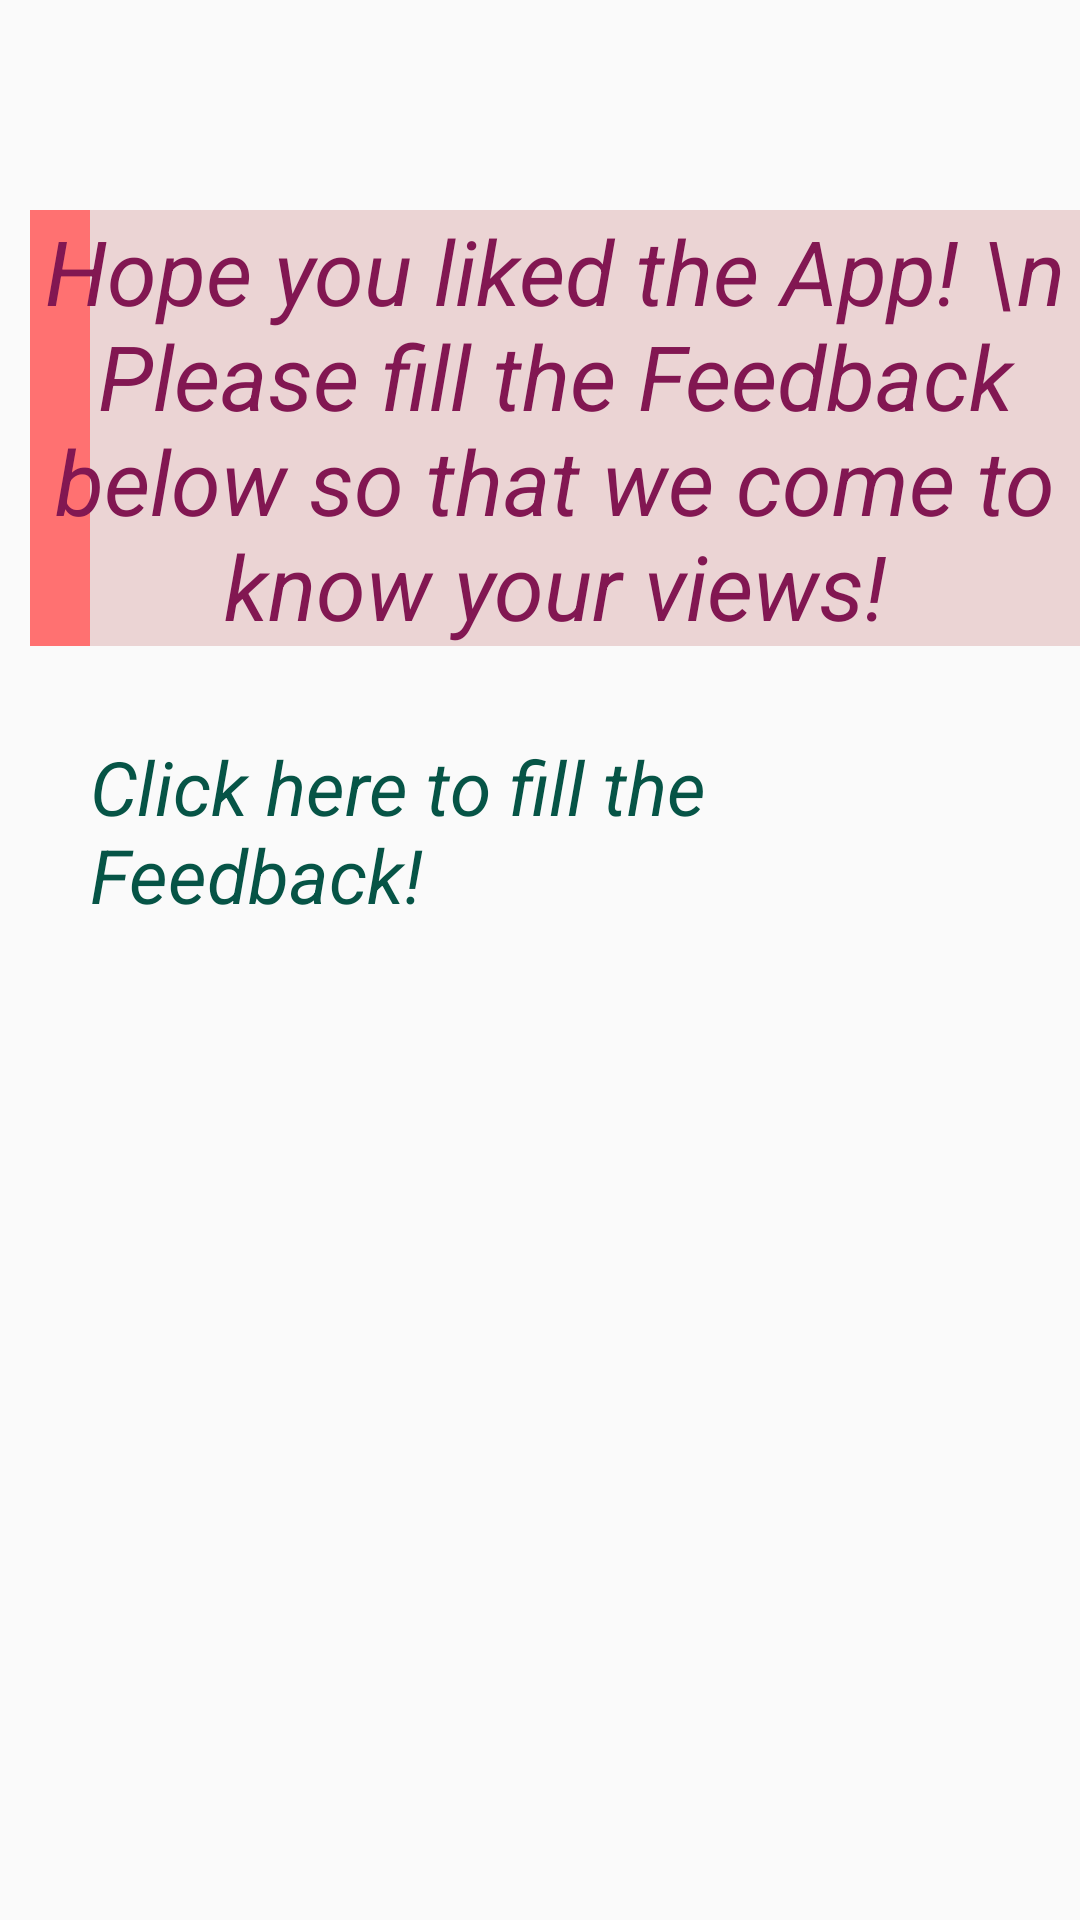

Reconstruct the res/layout file that produces this screen, plus the resources it refers to.
<!-- AndroidManifest.xml: application theme AppTheme -->
<!-- res/layout/fragment_third.xml -->
<?xml version="1.0" encoding="utf-8"?>
<RelativeLayout xmlns:android="http://schemas.android.com/apk/res/android"
    xmlns:tools="http://schemas.android.com/tools"
    android:layout_width="match_parent"
    android:layout_height="match_parent"
    android:background="@drawable/gradient_list"
    android:id="@+id/layout_fragment3"
    tools:context=".Tab_Activity.Third">

    
    <TextView
        android:layout_width="match_parent"
        android:layout_height="wrap_content"
        android:text="Hope you liked the App! \n Please fill the Feedback below so that we come to know your views!"
        android:textSize="30dp"
        android:gravity="center"
        android:background="@drawable/text_style"
        android:layout_marginLeft="10dp"
        android:id="@+id/txt_1"
        android:layout_marginTop="70dp"
        android:textStyle="italic"
        android:textColor="#821752"/>
    <TextView
        android:layout_width="wrap_content"
        android:layout_height="wrap_content"
        android:layout_below="@id/txt_1"
        android:textStyle="italic"
        android:layout_marginTop="20dp"
        android:id="@+id/first_tv"
        android:textSize="25sp"
        android:textColor="#065446"
        android:layout_centerHorizontal="true"
        android:layout_marginLeft="20dp"
        android:layout_marginRight="20dp"
        android:padding="10sp"
        android:text="Click here to fill the Feedback!"/>

</RelativeLayout>
<!-- resources referenced by this layout -->
<resources>
  <!-- drawable text_style (drawable) -->
  <?xml version="1.0" encoding="utf-8"?>
  <layer-list xmlns:android="http://schemas.android.com/apk/res/android">
      <item>
  
          <shape android:shape="rectangle">
              <solid android:color="#ff7171"/>
          </shape>
      </item>
      <item android:left="20dp">
          <shape>
              android:shape="rectangle
              <solid android:color="#ebd4d4"/>
  
          </shape>
      </item>
  
  </layer-list>
  <style name="AppTheme" parent="Theme.AppCompat.Light.NoActionBar">
          
          <item name="colorPrimary">@color/colorPrimary</item>
          <item name="colorPrimaryDark">@color/colorPrimaryDark</item>
          <item name="colorAccent">@color/colorAccent</item>
      </style>
  <color name="colorPrimary">#008577</color>
  <color name="colorPrimaryDark">#00574B</color>
  <color name="colorAccent">#CDDC39</color>
</resources>
